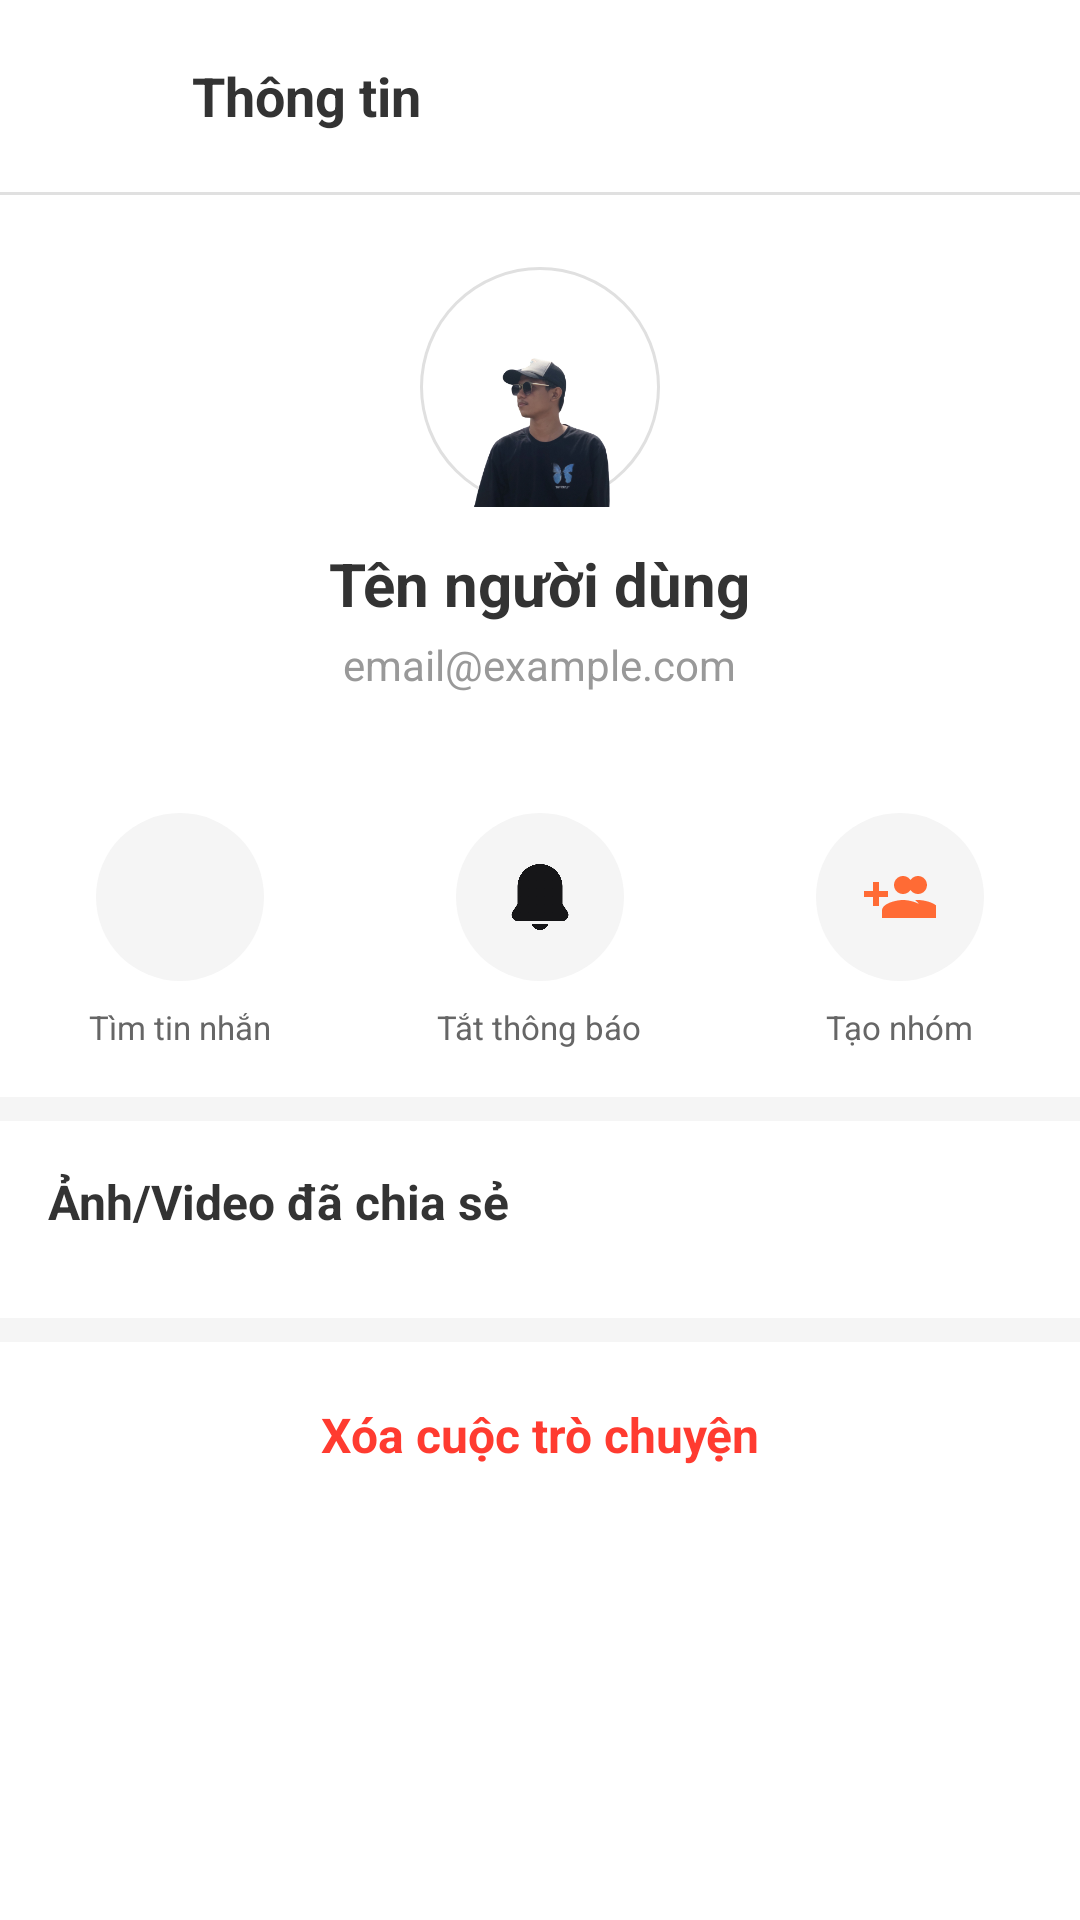

Write the Android layout XML for this screen, with the resource values it uses.
<!-- AndroidManifest.xml: application theme Theme.TestProject1 -->
<!-- res/layout/activity_private_chat_dashboard.xml -->
<?xml version="1.0" encoding="utf-8"?>
<ScrollView xmlns:android="http://schemas.android.com/apk/res/android"
    android:layout_width="match_parent"
    android:layout_height="match_parent"
    android:background="#FFFFFF">

    <LinearLayout
        android:layout_width="match_parent"
        android:layout_height="wrap_content"
        android:orientation="vertical">

        
        <LinearLayout
            android:layout_width="match_parent"
            android:layout_height="wrap_content"
            android:orientation="horizontal"
            android:paddingHorizontal="16dp"
            android:paddingVertical="12dp"
            android:gravity="center_vertical">

            <ImageView
                android:id="@+id/btnBack"
                android:layout_width="40dp"
                android:layout_height="40dp"
                android:padding="8dp"
                android:src="@drawable/ic_back_arrow"
                android:background="?attr/selectableItemBackgroundBorderless"
                android:contentDescription="Back" />

            <TextView
                android:layout_width="0dp"
                android:layout_height="wrap_content"
                android:layout_weight="1"
                android:text="Thông tin"
                android:textSize="18sp"
                android:textStyle="bold"
                android:textColor="#333333"
                android:layout_marginStart="8dp" />
        </LinearLayout>

        <View
            android:layout_width="match_parent"
            android:layout_height="1dp"
            android:background="#E0E0E0" />

        
        <LinearLayout
            android:layout_width="match_parent"
            android:layout_height="wrap_content"
            android:orientation="vertical"
            android:gravity="center"
            android:paddingVertical="24dp">

            <ImageView
                android:id="@+id/ivUserAvatar"
                android:layout_width="80dp"
                android:layout_height="80dp"
                android:background="@drawable/avatar_circle_bg"
                android:src="@drawable/avttest"
                android:scaleType="centerCrop" />

            <TextView
                android:id="@+id/tvUserName"
                android:layout_width="wrap_content"
                android:layout_height="wrap_content"
                android:text="Tên người dùng"
                android:textSize="20sp"
                android:textStyle="bold"
                android:textColor="#333333"
                android:layout_marginTop="12dp" />

            <TextView
                android:id="@+id/tvUserEmail"
                android:layout_width="wrap_content"
                android:layout_height="wrap_content"
                android:text="email@example.com"
                android:textSize="14sp"
                android:textColor="#999999"
                android:layout_marginTop="4dp" />
        </LinearLayout>

        
        <LinearLayout
            android:layout_width="match_parent"
            android:layout_height="wrap_content"
            android:orientation="horizontal"
            android:gravity="center"
            android:paddingVertical="16dp">

            <LinearLayout
                android:id="@+id/btnSearchMessages"
                android:layout_width="0dp"
                android:layout_height="wrap_content"
                android:layout_weight="1"
                android:orientation="vertical"
                android:gravity="center">

                <ImageView
                    android:layout_width="56dp"
                    android:layout_height="56dp"
                    android:padding="16dp"
                    android:src="@drawable/ic_search"
                    android:background="@drawable/bg_quick_action_button" />

                <TextView
                    android:layout_width="wrap_content"
                    android:layout_height="wrap_content"
                    android:text="Tìm tin nhắn"
                    android:textSize="11sp"
                    android:textColor="#666666"
                    android:layout_marginTop="8dp" />
            </LinearLayout>

            <LinearLayout
                android:id="@+id/btnMuteNotifications"
                android:layout_width="0dp"
                android:layout_height="wrap_content"
                android:layout_weight="1"
                android:orientation="vertical"
                android:gravity="center">

                <ImageView
                    android:layout_width="56dp"
                    android:layout_height="56dp"
                    android:padding="16dp"
                    android:src="@drawable/ic_ring"
                    android:background="@drawable/bg_quick_action_button" />

                <TextView
                    android:layout_width="wrap_content"
                    android:layout_height="wrap_content"
                    android:text="Tắt thông báo"
                    android:textSize="11sp"
                    android:textColor="#666666"
                    android:layout_marginTop="8dp" />
            </LinearLayout>

            <LinearLayout
                android:id="@+id/btnCreateGroup"
                android:layout_width="0dp"
                android:layout_height="wrap_content"
                android:layout_weight="1"
                android:orientation="vertical"
                android:gravity="center">

                <ImageView
                    android:layout_width="56dp"
                    android:layout_height="56dp"
                    android:padding="16dp"
                    android:src="@drawable/ic_add_group"
                    android:background="@drawable/bg_quick_action_button" />

                <TextView
                    android:layout_width="wrap_content"
                    android:layout_height="wrap_content"
                    android:text="Tạo nhóm"
                    android:textSize="11sp"
                    android:textColor="#666666"
                    android:layout_marginTop="8dp" />
            </LinearLayout>
        </LinearLayout>

        <View
            android:layout_width="match_parent"
            android:layout_height="8dp"
            android:background="#F5F5F5" />

        
        <LinearLayout
            android:id="@+id/sectionMedia"
            android:layout_width="match_parent"
            android:layout_height="wrap_content"
            android:orientation="vertical"
            android:paddingHorizontal="16dp"
            android:paddingVertical="16dp">

            <TextView
                android:layout_width="wrap_content"
                android:layout_height="wrap_content"
                android:text="Ảnh/Video đã chia sẻ"
                android:textSize="16sp"
                android:textStyle="bold"
                android:textColor="#333333" />

            <androidx.recyclerview.widget.RecyclerView
                android:id="@+id/rvMedia"
                android:layout_width="match_parent"
                android:layout_height="wrap_content"
                android:layout_marginTop="12dp"
                android:nestedScrollingEnabled="false" />
        </LinearLayout>

        <View
            android:layout_width="match_parent"
            android:layout_height="8dp"
            android:background="#F5F5F5" />

        
        <TextView
            android:id="@+id/btnDeleteChat"
            android:layout_width="match_parent"
            android:layout_height="wrap_content"
            android:text="Xóa cuộc trò chuyện"
            android:textSize="16sp"
            android:textColor="#FF3B30"
            android:textStyle="bold"
            android:gravity="center"
            android:paddingVertical="20dp"
            android:background="?attr/selectableItemBackground" />

    </LinearLayout>

</ScrollView>
<!-- resources referenced by this layout -->
<resources>
  <!-- drawable avatar_circle_bg (drawable) -->
  <shape xmlns:android="http://schemas.android.com/apk/res/android"
      android:shape="oval">
  
      
      <solid android:color="#FFFFFF" />
  
      
      <stroke
          android:width="1dp"
          android:color="#E0E0E0" />
  </shape>
  <!-- drawable avttest: png bitmap (drawable, 95977 bytes) -->
  <!-- drawable bg_quick_action_button (drawable) -->
  <?xml version="1.0" encoding="utf-8"?>
  <shape xmlns:android="http://schemas.android.com/apk/res/android"
      android:shape="oval">
      <solid android:color="#F5F5F5" />
      <size
          android:width="56dp"
          android:height="56dp" />
  </shape>
  <!-- drawable ic_add_group (drawable) -->
  <?xml version="1.0" encoding="utf-8"?>
  <vector xmlns:android="http://schemas.android.com/apk/res/android"
      android:width="24dp"
      android:height="24dp"
      android:viewportWidth="24"
      android:viewportHeight="24">
      <path
          android:fillColor="#FF6B35"
          android:pathData="M8,10H5V7H3v3H0v2h3v3h2v-3h3V10zM18,11c1.66,0 2.99,-1.34 2.99,-3S19.66,5 18,5s-3,1.34 -3,3 1.34,3 3,3zM13,11c1.66,0 2.99,-1.34 2.99,-3S14.66,5 13,5s-3,1.34 -3,3 1.34,3 3,3zM13,13c-2.33,0 -7,1.17 -7,3.5V19h14v-2.5C20,14.17 15.33,13 13,13zM18,13c-0.29,0 -0.62,0.02 -0.97,0.05 1.16,0.84 1.97,1.97 1.97,3.45V19h6v-2.5C25,14.17 20.33,13 18,13z" />
  </vector>
  <!-- drawable ic_ring: png bitmap (drawable, 17784 bytes) -->
  <style name="Theme.TestProject1" parent="Base.Theme.TestProject1" />
  <style name="Base.Theme.TestProject1" parent="Theme.Material3.DayNight.NoActionBar">
          
          
      </style>
</resources>
